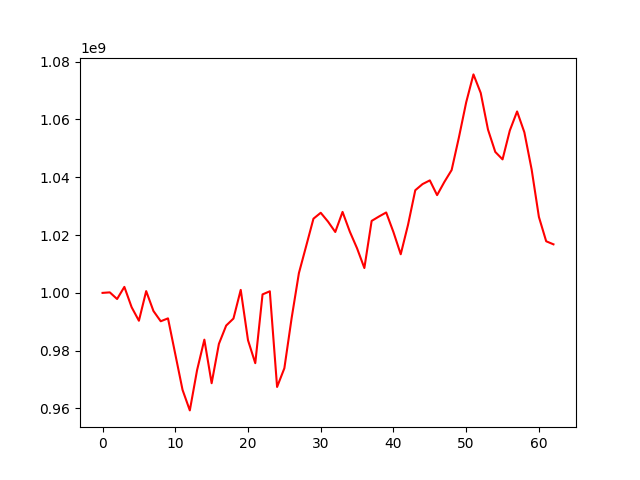

The table this chart was drawn from, first rows:
, 0
0, 1000000000
1, 1000179222
2, 997878783
3, 1002075490
4, 995039625
5, 990362081
6, 1000612508
7, 993727283
8, 990181352
9, 991185318
10, 978820697
11, 966438171
12, 959340251
13, 973291364
14, 983818816
15, 968739065
16, 982358654
17, 988697057
18, 991122145
19, 1001038089
20, 983630152
21, 975677995
22, 999482511
23, 1000549472
24, 967449250
25, 973930727
26, 991294597
27, 1006849904
28, 1016224096
29, 1025672532
30, 1027717875
31, 1024667204
32, 1021072212
33, 1028016204
34, 1021190331
35, 1015393476
36, 1008602290
37, 1024903929
38, 1026414771
39, 1027823150
40, 1021020246
41, 1013364863
42, 1023509370
43, 1035514838
44, 1037645457
45, 1038925828
46, 1033825510
47, 1038382919
48, 1042506198
49, 1053795300
50, 1065924391
51, 1075596474
52, 1069167049
53, 1056494405
54, 1048777624
55, 1046190819
56, 1056175390
57, 1062776754
58, 1055555643
59, 1042707090
... 3 more rows
